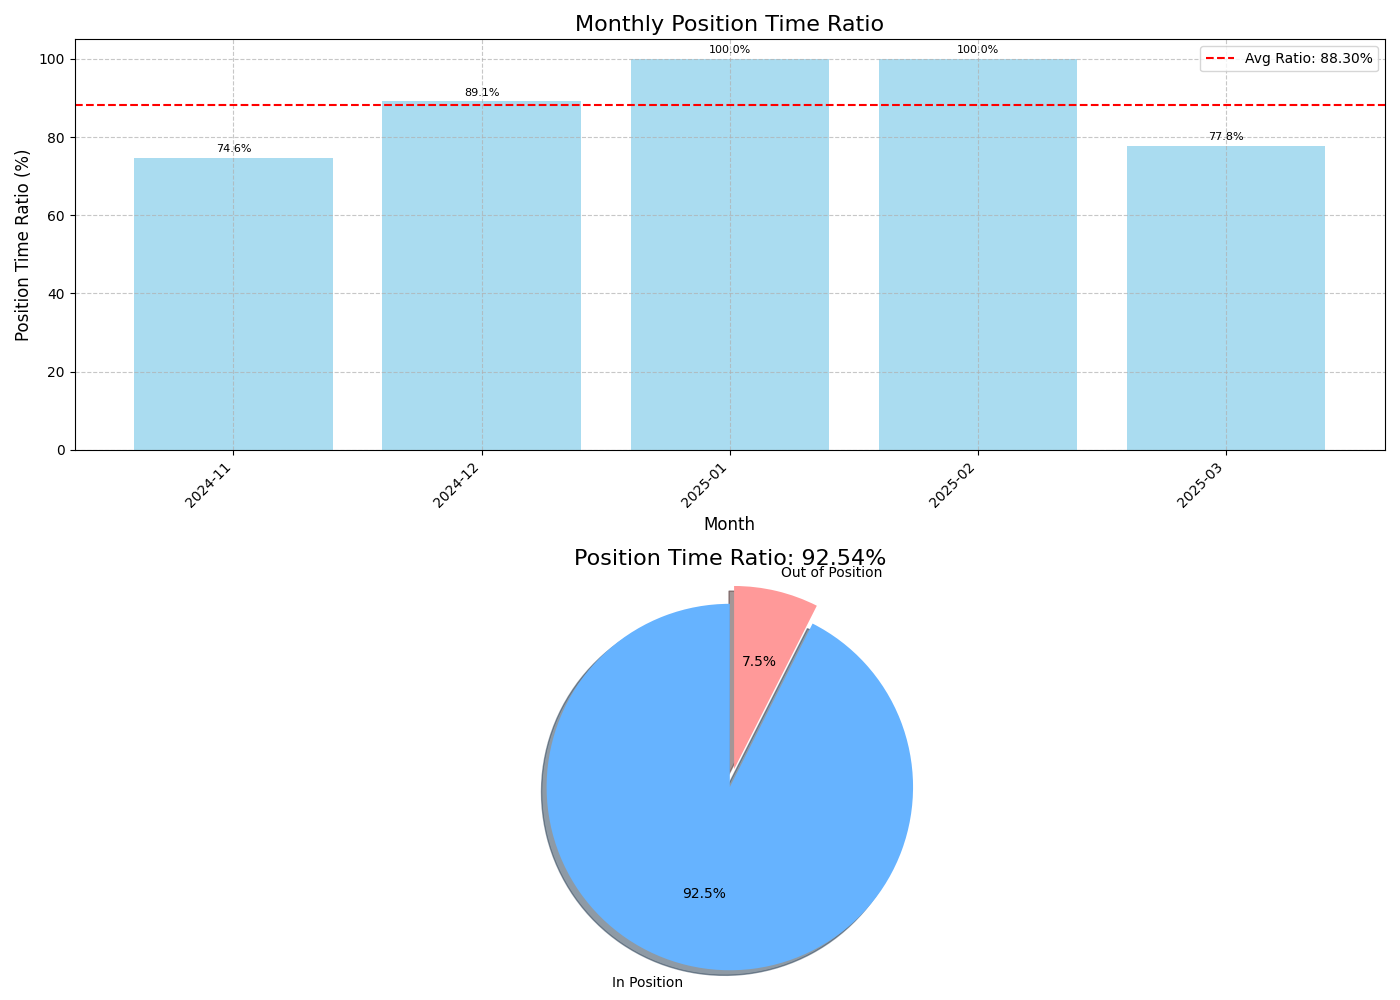

The table this chart was drawn from, first rows:
year_month, month_total_seconds, month_position_seconds, month_position_ratio
2024-11, 2591999, 1933200, 74.58
2024-12, 2678399, 2386800, 89.11
2025-01, 2678399, 2678400, 100
2025-02, 2419199, 2419200, 100
2025-03, 2678399, 2084400, 77.82
